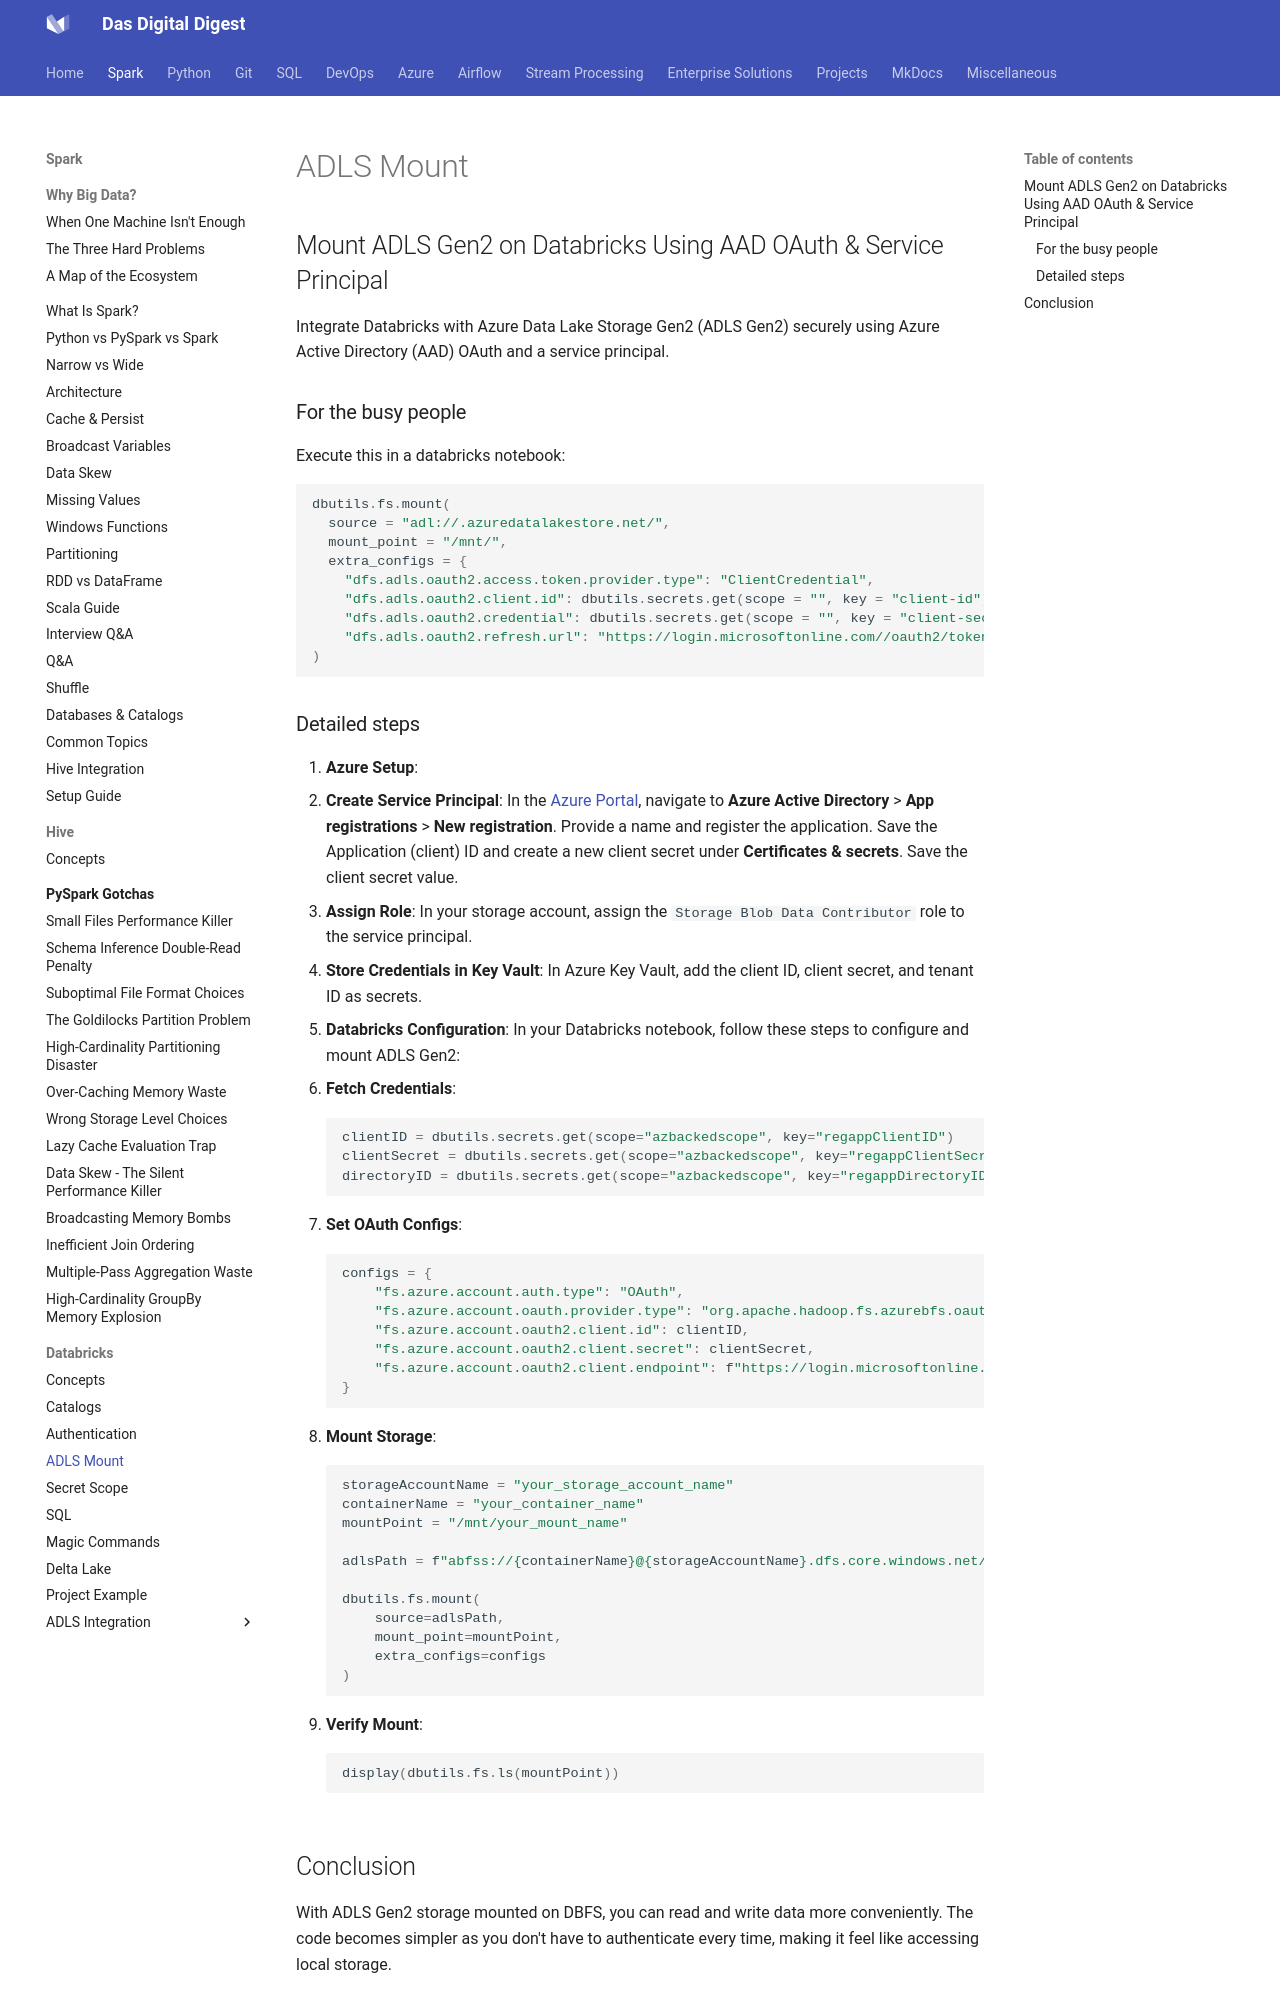

repository: dwdas9/home · page: Spark-DataBricks/3.0_Databricks/3.3_Mount_ADLS_on_Databricks.html · generator: mkdocs

## Mount ADLS Gen2 on Databricks Using AAD OAuth & Service Principal

Integrate Databricks with Azure Data Lake Storage Gen2 (ADLS Gen2) securely using Azure Active Directory (AAD) OAuth and a service principal. 

### For the busy people

Execute this in a databricks notebook:

```python
dbutils.fs.mount(
  source = "adl://.azuredatalakestore.net/",
  mount_point = "/mnt/",
  extra_configs = {
    "dfs.adls.oauth2.access.token.provider.type": "ClientCredential",
    "dfs.adls.oauth2.client.id": dbutils.secrets.get(scope = "", key = "client-id"),
    "dfs.adls.oauth2.credential": dbutils.secrets.get(scope = "", key = "client-secret"),
    "dfs.adls.oauth2.refresh.url": "https://login.microsoftonline.com//oauth2/token"}
)
```
### Detailed steps

1. **Azure Setup**:
   - **Create Service Principal**: In the [Azure Portal](https://portal.azure.com/), navigate to **Azure Active Directory** > **App registrations** > **New registration**. Provide a name and register the application. Save the Application (client) ID and create a new client secret under **Certificates & secrets**. Save the client secret value.
   - **Assign Role**: In your storage account, assign the `Storage Blob Data Contributor` role to the service principal.

2. **Store Credentials in Key Vault**: In Azure Key Vault, add the client ID, client secret, and tenant ID as secrets.

3. **Databricks Configuration**: In your Databricks notebook, follow these steps to configure and mount ADLS Gen2:

   - **Fetch Credentials**:

     ```python
     clientID = dbutils.secrets.get(scope="azbackedscope", key="regappClientID")
     clientSecret = dbutils.secrets.get(scope="azbackedscope", key="regappClientSecret")
     directoryID = dbutils.secrets.get(scope="azbackedscope", key="regappDirectoryID")
     ```

   - **Set OAuth Configs**:

     ```python
     configs = {
         "fs.azure.account.auth.type": "OAuth",
         "fs.azure.account.oauth.provider.type": "org.apache.hadoop.fs.azurebfs.oauth2.ClientCredsTokenProvider",
         "fs.azure.account.oauth2.client.id": clientID,
         "fs.azure.account.oauth2.client.secret": clientSecret,
         "fs.azure.account.oauth2.client.endpoint": f"https://login.microsoftonline.com/{directoryID}/oauth2/token"
     }
     ```

   - **Mount Storage**:

     ```python
     storageAccountName = "your_storage_account_name"
     containerName = "your_container_name"
     mountPoint = "/mnt/your_mount_name"
     
     adlsPath = f"abfss://{containerName}@{storageAccountName}.dfs.core.windows.net/"
     
     dbutils.fs.mount(
         source=adlsPath,
         mount_point=mountPoint,
         extra_configs=configs
     )
     ```

   - **Verify Mount**:

     ```python
     display(dbutils.fs.ls(mountPoint))
     ```
